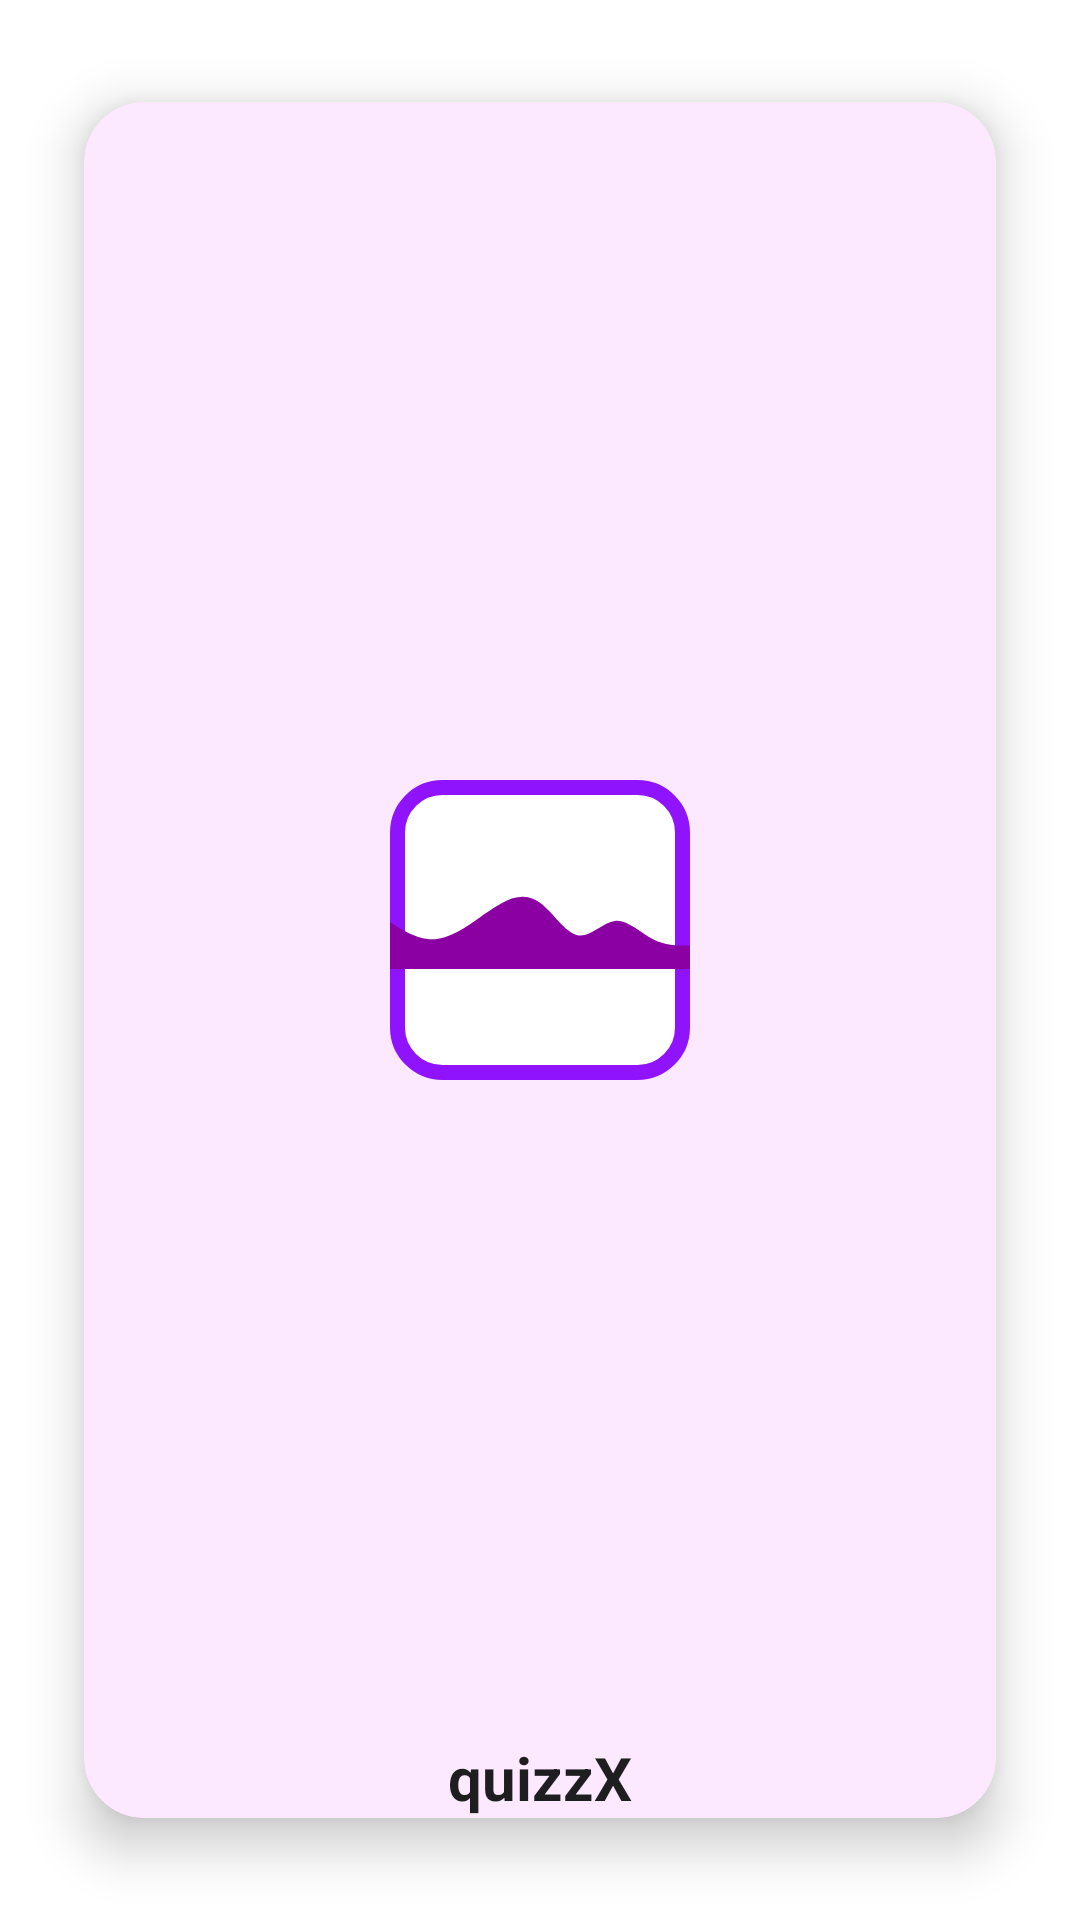

Here is an Android app screen rendered from its layout file. Give the layout XML and the strings, colors and styles it references.
<!-- AndroidManifest.xml: application theme Theme.Quizz -->
<!-- res/layout/available_quizz_item_puzzle.xml -->
<?xml version="1.0" encoding="utf-8"?>
<LinearLayout xmlns:android="http://schemas.android.com/apk/res/android"
    xmlns:app="http://schemas.android.com/apk/res-auto"
    android:orientation="vertical"
    android:layout_width="match_parent"
    android:layout_height="match_parent"
    android:layout_weight="1"
    >

    <androidx.cardview.widget.CardView

        android:id="@+id/cv_quizzItem"
        android:layout_width="match_parent"
        android:layout_height="wrap_content"
        android:layout_margin="10dp"
        android:layout_weight="1"
        android:clickable="true"
        android:foreground="?android:attr/selectableItemBackground"
        android:padding="105dp"
        app:cardBackgroundColor="#FCE9FF"
        app:cardCornerRadius="20dp"
        app:cardElevation="10dp"
        app:cardMaxElevation="12dp"
        app:cardPreventCornerOverlap="true"
        app:cardUseCompatPadding="true"

        >

        <ImageView
            android:id="@+id/img"
            android:layout_width="100dp"
            android:layout_height="100dp"
            android:layout_gravity="center"
            android:layout_marginTop="20dp"
            android:layout_marginBottom="30dp"
            android:contentDescription="@string/app_name"
            android:background="@drawable/selected_option_border"
            android:src="@drawable/ic_wave_0" />

        <TextView
            android:id="@+id/tv_quizzName"
            android:layout_width="wrap_content"
            android:layout_height="wrap_content"
            android:layout_gravity="bottom|center_horizontal"
            android:layout_marginTop="40dp"
            android:text="quizzX"
            android:textColor="@color/mainTextColor"

            android:textSize="20sp"
            android:textStyle="bold" />


    </androidx.cardview.widget.CardView>

</LinearLayout>
<!-- resources referenced by this layout -->
<resources>
  <color name="mainTextColor">#1E1E20</color>
  <!-- drawable ic_wave_0 (drawable) -->
  <vector xmlns:android="http://schemas.android.com/apk/res/android"
      android:width="1224dp"
      android:height="320dp"
      android:viewportWidth="1440"
      android:viewportHeight="320">
    <path
        android:pathData="M0,128L30,144C60,160 120,192 180,197.3C240,203 300,181 360,149.3C420,117 480,75 540,48C600,21 660,11 720,48C780,85 840,171 900,181.3C960,192 1020,128 1080,122.7C1140,117 1200,171 1260,197.3C1320,224 1380,224 1410,224L1440,224L1440,320L1410,320C1380,320 1320,320 1260,320C1200,320 1140,320 1080,320C1020,320 960,320 900,320C840,320 780,320 720,320C660,320 600,320 540,320C480,320 420,320 360,320C300,320 240,320 180,320C120,320 60,320 30,320L0,320Z"
        android:fillColor="#8B00A3"/>
  </vector>
  <!-- drawable selected_option_border (drawable) -->
  <?xml version="1.0" encoding="utf-8"?>
  <shape xmlns:android="http://schemas.android.com/apk/res/android"
      android:shape="rectangle">
  
      <stroke
         android:width="5dp"
          android:color="@color/primaryColor"/>
  
      <solid android:color="@android:color/white"/>
  
      <corners android:radius="15dp"/>
  
  
  </shape>
  <string name="app_name">electriccc⚡quizz</string>
  <style name="Theme.Quizz" parent="Theme.MaterialComponents.DayNight.NoActionBar">
          
          <item name="colorPrimary">@color/purple_500</item>
          <item name="colorPrimaryVariant">@color/purple_700</item>
          <item name="colorOnPrimary">@color/white</item>
          
          <item name="colorSecondary">@color/teal_200</item>
          <item name="colorSecondaryVariant">@color/teal_700</item>
          <item name="colorOnSecondary">@color/black</item>
          
          <item name="android:statusBarColor" tools:targetApi="l">?attr/colorPrimaryVariant</item>
          
      </style>
  <color name="primaryColor">#9013fe</color>
  <color name="purple_500">#FF6200EE</color>
  <color name="purple_700">#FF3700B3</color>
  <color name="white">#FFFFFFFF</color>
  <color name="teal_200">#FF03DAC5</color>
  <color name="teal_700">#FF018786</color>
  <color name="black">#FF000000</color>
</resources>
